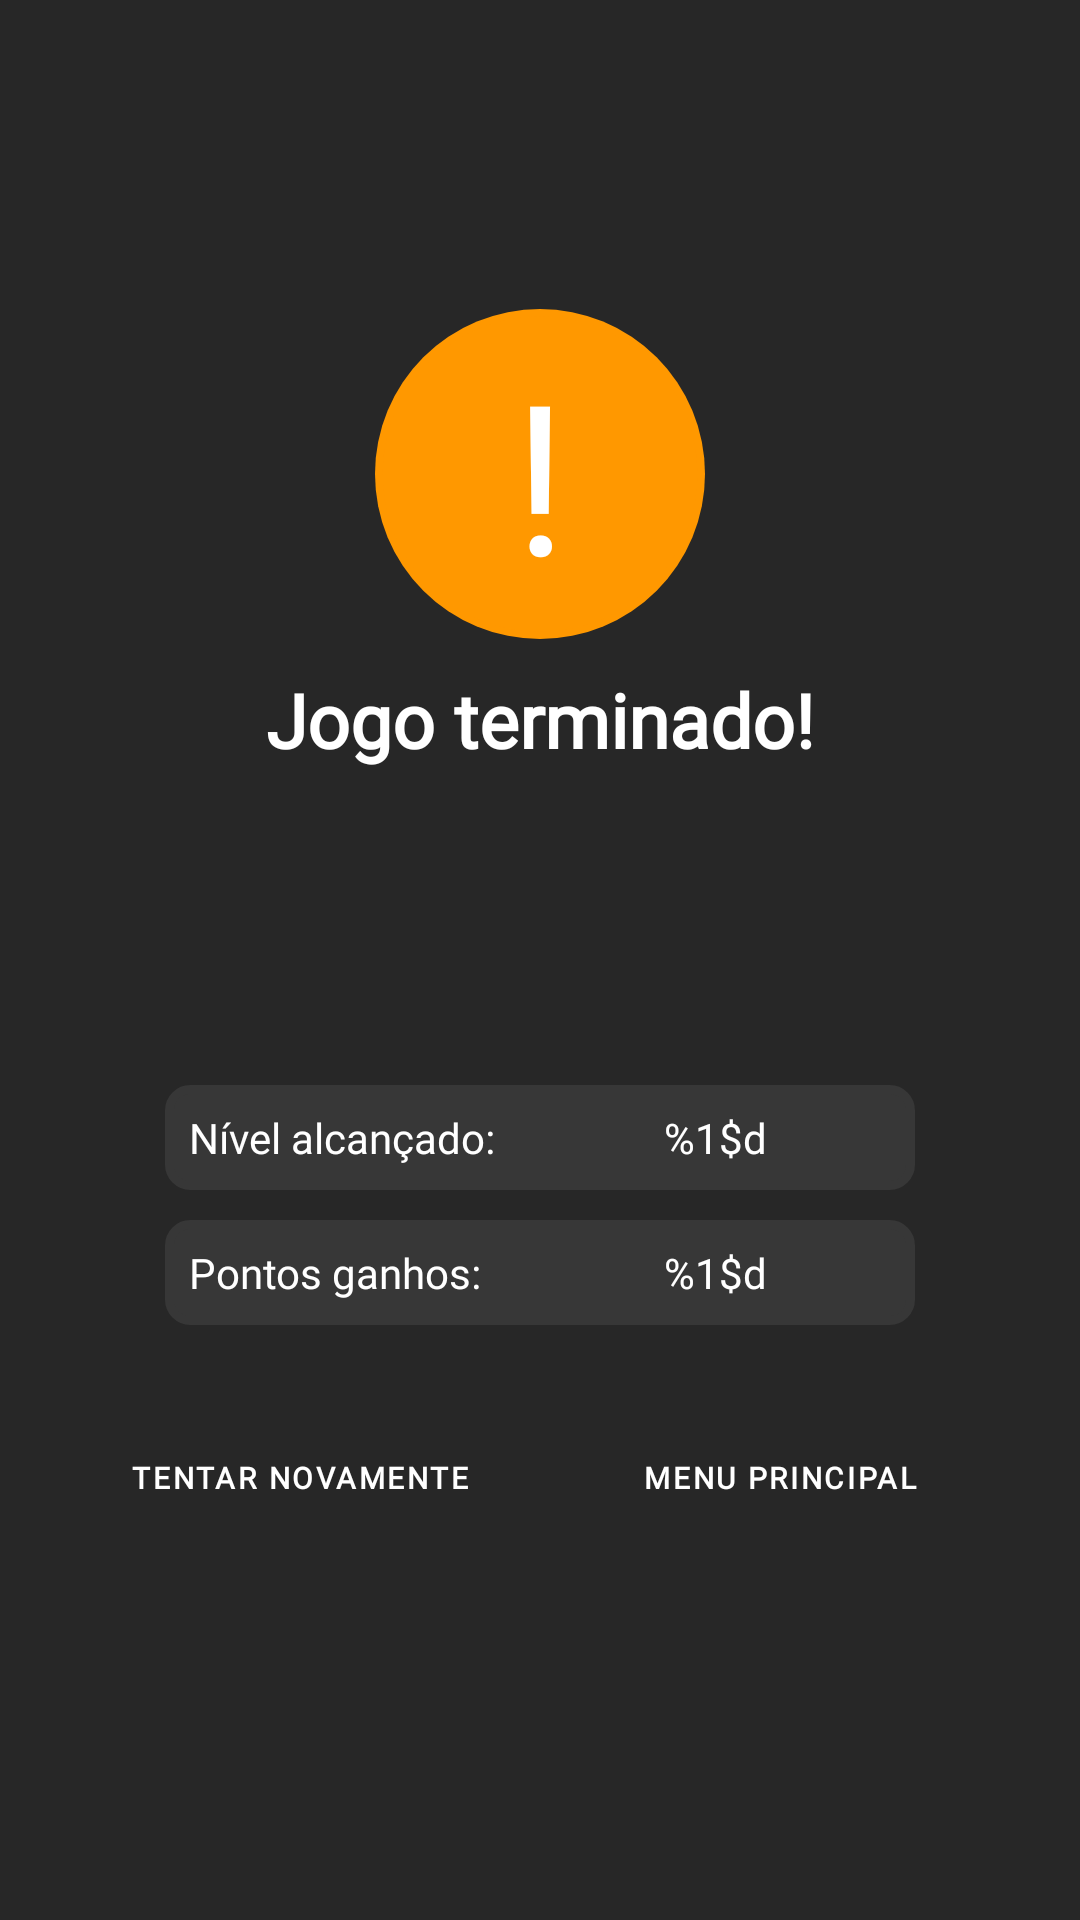

This screen was rendered from an Android layout file. Write that file and the resources it references.
<!-- AndroidManifest.xml: application theme Theme.AMOV1 -->
<!-- res/layout/activity_game_end_sp.xml -->
<?xml version="1.0" encoding="utf-8"?>
<androidx.constraintlayout.widget.ConstraintLayout xmlns:android="http://schemas.android.com/apk/res/android"
    xmlns:app="http://schemas.android.com/apk/res-auto"
    xmlns:tools="http://schemas.android.com/tools"
    android:layout_width="match_parent"
    android:layout_height="match_parent"
    android:layout_margin="10dp"
    tools:context=".GameEndActivity">


    <LinearLayout
        android:layout_width="match_parent"
        android:layout_height="match_parent"
        android:layout_margin="10dp"
        android:gravity="center"
        android:orientation="vertical"
        android:padding="10dp"
        tools:layout_editor_absoluteX="10dp"
        tools:layout_editor_absoluteY="10dp"
        android:visibility="visible">

        <RelativeLayout
            android:layout_width="match_parent"
            android:layout_height="wrap_content">

            <com.google.android.material.imageview.ShapeableImageView
                android:id="@+id/gameEndImage"
                android:layout_width="130dp"
                android:layout_height="130dp"
                android:layout_centerInParent="true"
                android:layout_gravity="center"
                android:adjustViewBounds="true"
                android:background="@drawable/rounded_box"
                android:backgroundTint="#FF9800"
                android:clipToOutline="true"
                android:padding="10dp"
                android:scaleType="centerCrop"
                app:shapeAppearanceOverlay="@style/roundimageview"
                app:strokeColor="#FF9800"
                app:strokeWidth="5dp"
                tools:targetApi="s"/>

            <TextView
                android:layout_width="wrap_content"
                android:layout_height="wrap_content"
                android:layout_margin="10dp"
                android:gravity="center"
                android:text="!"
                android:textColor="@color/white"
                android:textSize="70sp"
                android:layout_centerInParent="true"/>

        </RelativeLayout>

        <TextView
            android:layout_width="match_parent"
            android:layout_height="wrap_content"
            android:layout_marginBottom="100dp"
            android:autoSizeMaxTextSize="30sp"
            android:autoSizeMinTextSize="20sp"
            android:fontFamily="@font/adneue_bold"
            android:text="@string/game_over"
            android:textAlignment="center"
            android:textColor="#FFFFFF"
            android:textSize="25sp"
            android:textStyle="bold" />

        <LinearLayout
            android:layout_width="250dp"
            android:layout_height="wrap_content"
            android:padding="8dp"
            android:background="@drawable/rounded_box"
            android:backgroundTint="#373737"
            android:layout_marginTop="5dp"
            android:layout_marginBottom="5dp">

            <TextView
                style="@style/DefaultText"
                android:layout_width="0dp"
                android:layout_height="wrap_content"
                android:layout_weight="1"
                android:gravity="center_vertical"
                android:text="@string/levelsSp" />

            <TextView
                android:id="@+id/tvLevels"
                style="@style/DefaultText"
                android:layout_width="0dp"
                android:layout_height="wrap_content"
                android:layout_weight="1"
                android:background="@color/white"
                android:gravity="center"
                android:text="@string/finalLevel"
                android:backgroundTint="#373737"/>
        </LinearLayout>

        <LinearLayout
            android:layout_width="250dp"
            android:layout_height="wrap_content"
            android:padding="8dp"
            android:background="@drawable/rounded_box"
            android:backgroundTint="#373737"
            android:layout_marginTop="5dp"
            android:layout_marginBottom="5dp">

            <TextView
                style="@style/DefaultText"
                android:layout_width="0dp"
                android:layout_height="wrap_content"
                android:layout_weight="1"
                android:gravity="center_vertical"
                android:text="@string/pointsSp" />

            <TextView
                android:id="@+id/tvPoints"
                style="@style/DefaultText"
                android:layout_width="0dp"
                android:layout_height="wrap_content"
                android:layout_weight="1"
                android:background="@color/white"
                android:gravity="center"
                android:text="@string/finalPoints"
                android:backgroundTint="#373737"/>
        </LinearLayout>

        <LinearLayout
            android:layout_width="match_parent"
            android:layout_height="100dp"
            android:gravity="bottom"
            android:orientation="horizontal">

            <Button
                android:id="@+id/try_again"
                style="?android:attr/buttonBarButtonStyle"
                android:layout_width="0dp"
                android:layout_height="wrap_content"
                android:layout_margin="10dp"
                android:layout_weight="1"
                android:autoSizeMaxTextSize="15sp"
                android:autoSizeMinTextSize="5sp"
                android:backgroundTint="#FF9800"
                android:fontFamily="@font/adneue_bold"
                android:onClick="tryAgain"
                android:text="@string/try_again"
                android:textColor="#FFFFFF"
                android:textSize="10sp"
                android:textStyle="bold" />

            <Button
                android:id="@+id/mainMenu"
                style="?android:attr/buttonBarButtonStyle"
                android:layout_width="0dp"
                android:layout_height="wrap_content"
                android:layout_margin="10dp"
                android:layout_weight="1"
                android:autoSizeMaxTextSize="15sp"
                android:autoSizeMinTextSize="5sp"
                android:backgroundTint="#FF9800"
                android:fontFamily="@font/adneue_bold"
                android:onClick="mainMenu"
                android:text="@string/main_menu"
                android:textColor="#FFFFFF"
                android:textSize="10sp"
                android:textStyle="bold" />

        </LinearLayout>
    </LinearLayout>


</androidx.constraintlayout.widget.ConstraintLayout>
<!-- resources referenced by this layout -->
<resources>
  <!-- drawable rounded_box (drawable) -->
  <?xml version="1.0" encoding="UTF-8"?>
  <shape xmlns:android="http://schemas.android.com/apk/res/android">
      <solid android:color="#FFFFFF"/>
      <stroke android:width="3dp" android:color="#B1BCBE" />
      <corners android:radius="7dp"/>
      <padding android:left="0dp" android:top="0dp" android:right="0dp" android:bottom="0dp" />
  </shape>
  <string name="finalLevel">%1$d</string>
  <string name="finalPoints">%1$d</string>
  <string name="game_over">Jogo terminado!</string>
  <string name="levelsSp">Nível alcançado:</string>
  <string name="main_menu">Menu Principal</string>
  <string name="pointsSp">Pontos ganhos:</string>
  <string name="try_again">Tentar novamente</string>
  <style name="DefaultText">
          <item name="android:fontFamily">@font/adneue_bold</item>
          <item name="android:textColor">@color/white</item>
      </style>
  <style name="roundimageview" parent="">
          <item name="cornerFamily">rounded</item>
          <item name="cornerSize">50%</item>
          <item name="color">@color/white</item>
      </style>
  <style name="Theme.AMOV1" parent="Theme.MaterialComponents.DayNight.NoActionBar">
          
          <item name="colorPrimary">#FF931C</item>
          <item name="colorPrimaryVariant">#FF931C</item>
          <item name="colorOnPrimary">@color/white</item>
          
          <item name="colorSecondary">@color/teal_200</item>
          <item name="colorSecondaryVariant">@color/teal_700</item>
          <item name="colorOnSecondary">@color/black</item>
          
          <item name="android:statusBarColor">?attr/colorPrimaryVariant</item>
          <item name="android:backgroundTint">#272727</item>
          
      </style>
  <!-- not gathered from this repository: default colours our renderer supplied (Android Studio template values) -->
  <color name="teal_200">#FF03DAC5</color>
  <color name="teal_700">#FF018786</color>
  <color name="black">#FF000000</color>
  <color name="white">#FFFFFFFF</color>
</resources>
